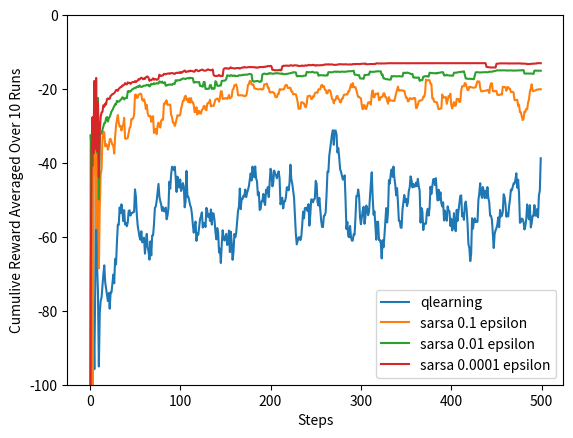

Reproduce this figure in Python.
import numpy as np
import matplotlib.pyplot as plt


class Mouse():
    def __init__(self):
        # self.estimation = np.zeros(shape=(4,12,4), dtype= float)
        self.pos = [3,0]
        self.actionvalues = np.zeros(shape=(4,12,4),dtype = float)


def all_possible_moves():
    actionDestination = []
    for i in range(0, 4):
        actionDestination.append([])
        for j in range(0, 12):
            destination = dict()
            destination[0] = [max(i - 1, 0), j]
            destination[2] = [i, max(j - 1, 0)]
            destination[3] = [i, min(j + 1, 11)]
            if i == 2 and 1 <= j <= 10:
                destination[1] = [3,0]
            else:
                destination[1] = [min(i + 1, 3), j]
            actionDestination[-1].append(destination)
    actionDestination[3][0][3] = [3,0]
    return actionDestination


def Qlearning(mouse, epsilon, alpha, gamma, destination, ending_pos, rewards):
    tot_reward = 0.0
    i = 0
    while mouse.pos != ending_pos:
        # TODO: IN OTHER METHOD - HE DEFINES ALL POSSIBLE MOVES FROM BEFORE
        i+=1
        action = choose_action_greedy(epsilon, mouse, mouse.pos)
        reward = rewards[mouse.pos[0]][mouse.pos[1]][action]
        tot_reward += reward
        new_pos = destination[mouse.pos[0]][mouse.pos[1]][action]
        mouse.actionvalues[mouse.pos[0], mouse.pos[1], action] += alpha * (
            reward + gamma * np.max(mouse.actionvalues[new_pos[0], new_pos[1], :]) -
            mouse.actionvalues[mouse.pos[0], mouse.pos[1], action])
        mouse.pos = new_pos
    return tot_reward


def SARSAlearning(mouse, epsilon, alpha, gamma, destination, ending_pos, rewards):
    action_curr = choose_action_greedy(epsilon, mouse, mouse.pos)
    tot_reward = 0
    while mouse.pos != ending_pos:
        state_new = destination[mouse.pos[0]][mouse.pos[1]][action_curr]
        action_new = choose_action_greedy(epsilon, mouse, state_new)
        reward = rewards[mouse.pos[0]][mouse.pos[1]][action_curr]
        tot_reward += reward
        mouse.actionvalues[mouse.pos[0]][mouse.pos[1]][action_curr] += alpha * (reward +
                (gamma * mouse.actionvalues[state_new[0]][state_new[1]][action_new])
                - mouse.actionvalues[mouse.pos[0]][mouse.pos[1]][action_curr])
        action_curr = action_new
        mouse.pos = state_new
    return tot_reward


def choose_action_greedy(epsilon, mouse, state):
    rand_num = np.random.random()
    if rand_num > 1 - epsilon:
        return np.random.randint(4)
    else:
        action_vals = mouse.actionvalues[state[0]][state[1]][:]
        action = np.random.choice(np.argwhere(action_vals == np.amax(action_vals)).flatten().tolist())
        return action

def main():
    actionRewards = np.zeros(shape=(4, 12, 4),dtype=float)
    actionRewards[:, :, :] = -1.0
    actionRewards[2, 1:11, 1] = -100.0
    actionRewards[3, 0, 3] = -100.0

    ending_pos = [3,11]
    alpha = 0.1
    gamma = 1
    numSteps = 500
    numRuns = 10

    small_epsi = 0.01
    smallest_epsi = 0.0001

    destination = all_possible_moves()

    mouse_q = Mouse()
    mouse_sarsa = Mouse()
    mouse_s = Mouse()
    mouse_ss = Mouse()

    reward_q = np.zeros(numSteps)
    reward_sarsa = np.zeros(numSteps)
    reward_sarsa_s = np.zeros(numSteps)
    reward_sarsa_ss = np.zeros(numSteps)

    for z in range(0,numRuns):
        for i in range(0, numSteps):
            tot_reward_q = Qlearning(mouse_q, 0.1, alpha, gamma, destination, ending_pos, actionRewards)
            reward_q[i] += tot_reward_q
            mouse_q.pos = [3,0]

            tot_reward_sarsa = SARSAlearning(mouse_sarsa, 0.1, alpha, gamma, destination, ending_pos, actionRewards)
            reward_sarsa[i] += tot_reward_sarsa
            mouse_sarsa.pos = [3,0]

            tot_reward_sarsa_s = SARSAlearning(mouse_s, small_epsi, alpha, gamma, destination, ending_pos,
                                             actionRewards)
            reward_sarsa_s[i] += tot_reward_sarsa_s
            mouse_s.pos = [3, 0]

            tot_reward_sarsa_ss = SARSAlearning(mouse_ss, smallest_epsi, alpha, gamma, destination, ending_pos,
                                               actionRewards)
            reward_sarsa_ss[i] += tot_reward_sarsa_ss
            mouse_ss.pos = [3, 0]

    reward_q /= numRuns
    reward_sarsa /= numRuns
    reward_sarsa_s /= numRuns
    reward_sarsa_ss /= numRuns

    smooth_rq = np.copy(reward_q)
    smooth_rs = np.copy(reward_sarsa)
    smooth_rss = np.copy(reward_sarsa_s)
    smooth_rsss = np.copy(reward_sarsa_ss)

    for i in range(numRuns, numSteps):
        smooth_rs[i] = np.mean(reward_sarsa[i - numRuns: i + 1])
        smooth_rq[i] = np.mean(reward_q[i - numRuns: i + 1])
        smooth_rss[i] = np.mean(reward_sarsa_s[i - numRuns: i + 1])
        smooth_rsss[i] = np.mean(reward_sarsa_ss[i - numRuns: i + 1])

    plt.plot(smooth_rq, label='qlearning')
    plt.plot(smooth_rs, label='sarsa 0.1 epsilon')
    plt.plot(smooth_rss, label='sarsa 0.01 epsilon') # best at 0.01 epsilon
    plt.plot(smooth_rsss, label='sarsa 0.0001 epsilon')
    plt.ylim(-100,0)
    plt.ylabel("Cumulive Reward Averaged Over 10 Runs")
    plt.xlabel("Steps")
    plt.legend()
    plt.show()

if __name__ == '__main__':
    main()